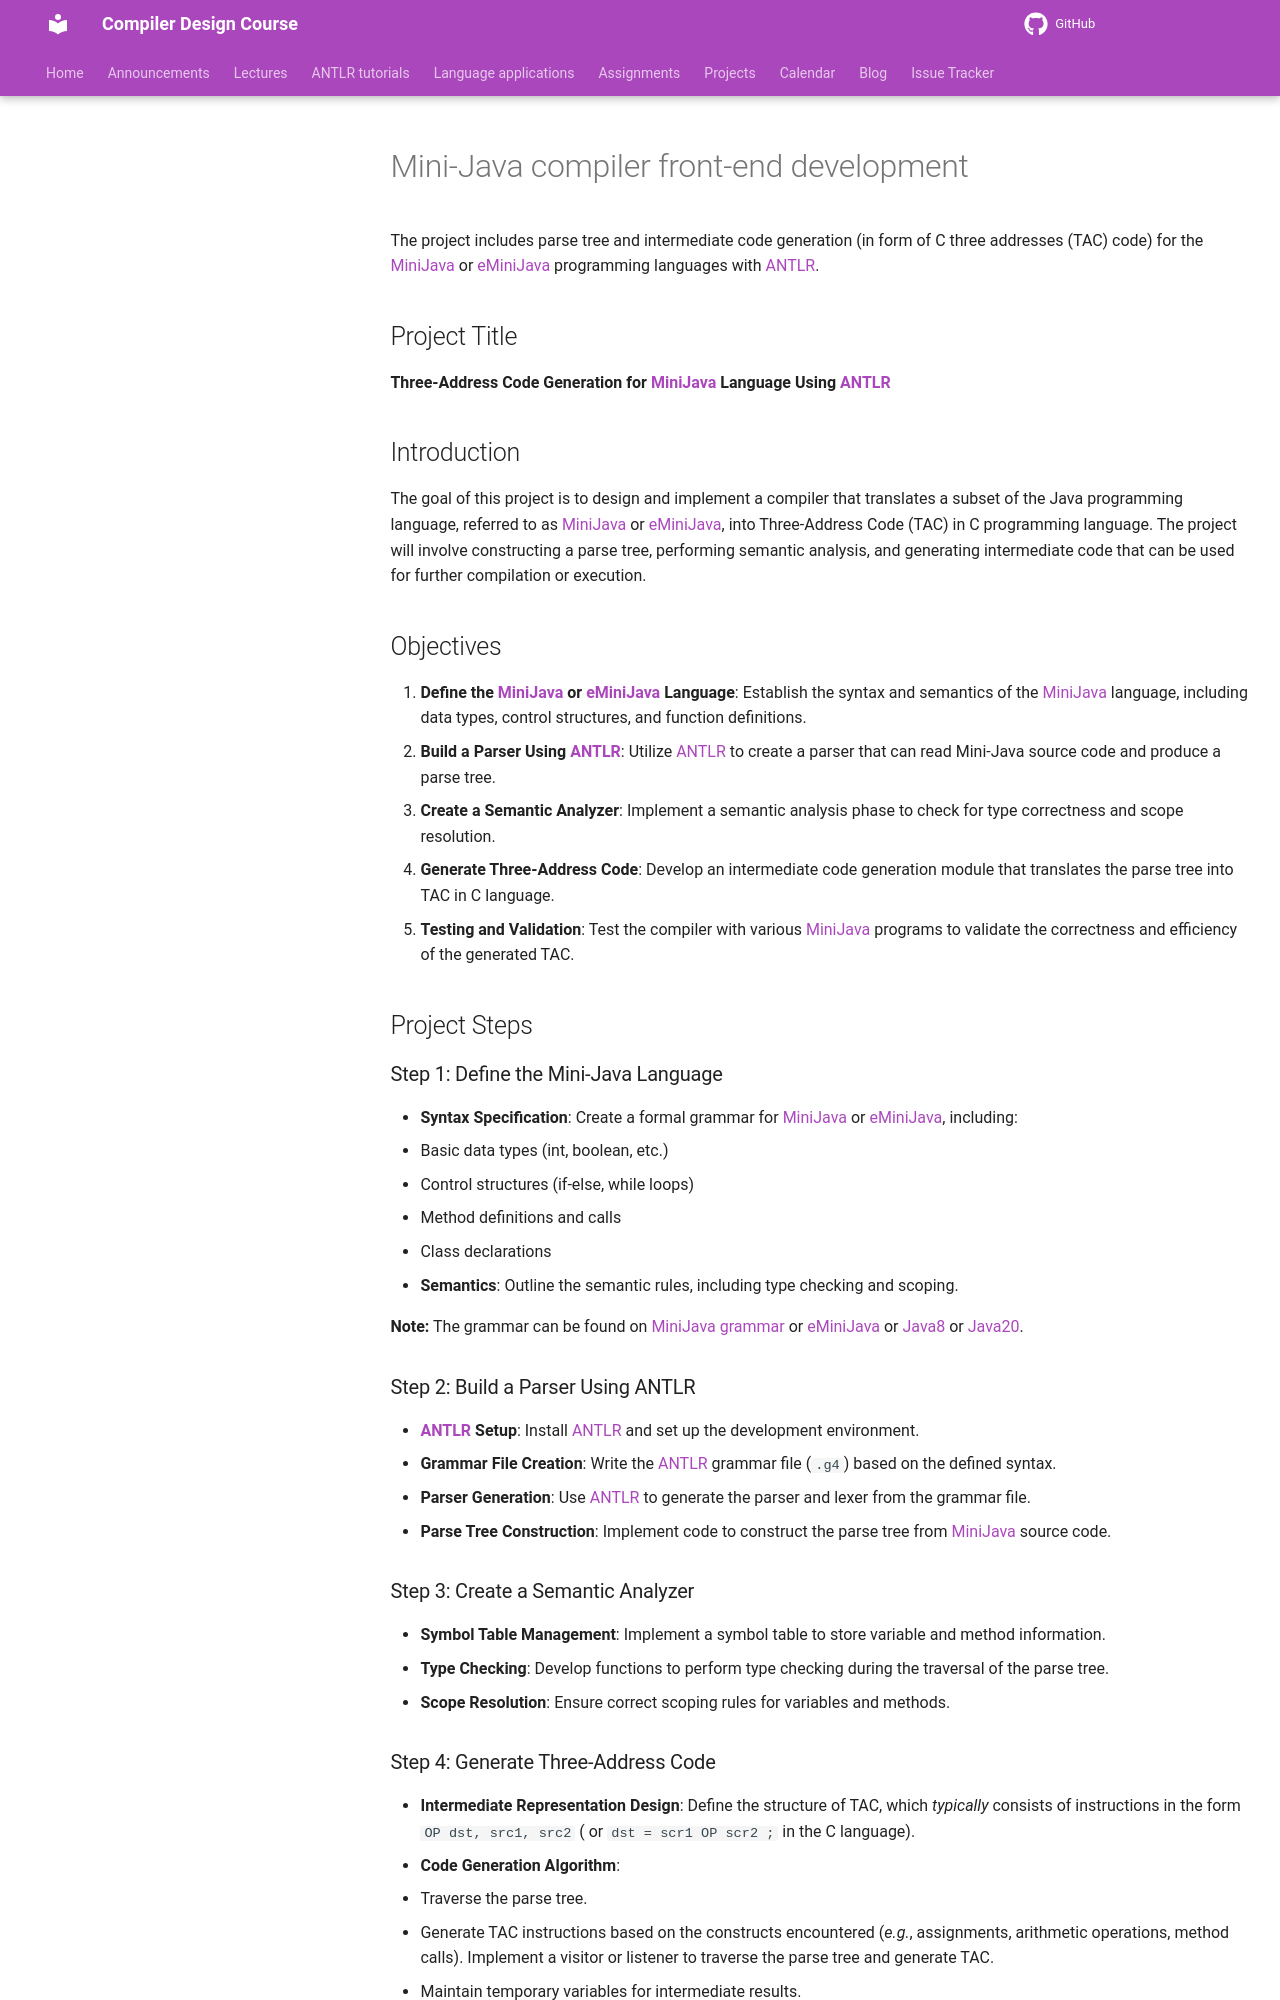

repository: m-zakeri/Compilers · page: projects/fall2024/minijava-to-c-compiler-development-fall2024/index.html · generator: mkdocs

# Mini-Java compiler front-end development

The project includes parse tree and intermediate code generation (in form of C three addresses (TAC) code) for the [MiniJava](https://www.cambridge.org/resources/052182060X) or [eMiniJava](https://cs.rit.edu/~hh/teaching/cc17/eminijava) programming languages with [ANTLR](https://www.antlr.org/).


## Project Title
**Three-Address Code Generation for [MiniJava](https://www.cambridge.org/resources/052182060X/) Language Using [ANTLR](https://www.antlr.org/)**

## Introduction
The goal of this project is to design and implement a compiler that translates a subset of the Java programming language, referred to as [MiniJava](https://www.cambridge.org/resources/052182060X/) or [eMiniJava](https://cs.rit.edu/~hh/teaching/cc17/eminijava), into Three-Address Code (TAC) in C programming language. The project will involve constructing a parse tree, performing semantic analysis, and generating intermediate code that can be used for further compilation or execution.

## Objectives
1. **Define the [MiniJava](https://www.cambridge.org/resources/052182060X/) or [eMiniJava](https://cs.rit.edu/~hh/teaching/cc17/eminijava) Language**: Establish the syntax and semantics of the [MiniJava](https://www.cambridge.org/resources/052182060X/) language, including data types, control structures, and function definitions.
2. **Build a Parser Using [ANTLR](https://www.antlr.org/)**: Utilize [ANTLR](https://www.antlr.org/) to create a parser that can read Mini-Java source code and produce a parse tree.
3. **Create a Semantic Analyzer**: Implement a semantic analysis phase to check for type correctness and scope resolution.
4. **Generate Three-Address Code**: Develop an intermediate code generation module that translates the parse tree into TAC in C language.
5. **Testing and Validation**: Test the compiler with various [MiniJava](https://www.cambridge.org/resources/052182060X/) programs to validate the correctness and efficiency of the generated TAC.

## Project Steps

### Step 1: Define the Mini-Java Language
- **Syntax Specification**: Create a formal grammar for [MiniJava](https://www.cambridge.org/resources/052182060X/) or [eMiniJava](https://cs.rit.edu/~hh/teaching/cc17/eminijava), including:
  - Basic data types (int, boolean, etc.)
  - Control structures (if-else, while loops)
  - Method definitions and calls
  - Class declarations
- **Semantics**: Outline the semantic rules, including type checking and scoping.

**Note:** The grammar can be found on [MiniJava grammar](https://www.cambridge.org/resources/052182060X/MCIIJ2e/grammar.htm) or [eMiniJava](https://cs.rit.edu/~hh/teaching/cc17/eminijava) or [Java8](https://github.com/antlr/grammars-v4/tree/master/java/java8) or [Java20](https://github.com/antlr/grammars-v4/tree/master/java/java20).

### Step 2: Build a Parser Using ANTLR
- **[ANTLR](https://www.antlr.org/) Setup**: Install [ANTLR](https://www.antlr.org/) and set up the development environment.
- **Grammar File Creation**: Write the [ANTLR](https://www.antlr.org/) grammar file (`.g4`) based on the defined syntax.
- **Parser Generation**: Use [ANTLR](https://www.antlr.org/) to generate the parser and lexer from the grammar file.
- **Parse Tree Construction**: Implement code to construct the parse tree from [MiniJava](https://www.cambridge.org/resources/052182060X/) source code.

### Step 3: Create a Semantic Analyzer
- **Symbol Table Management**: Implement a symbol table to store variable and method information.
- **Type Checking**: Develop functions to perform type checking during the traversal of the parse tree.
- **Scope Resolution**: Ensure correct scoping rules for variables and methods.
